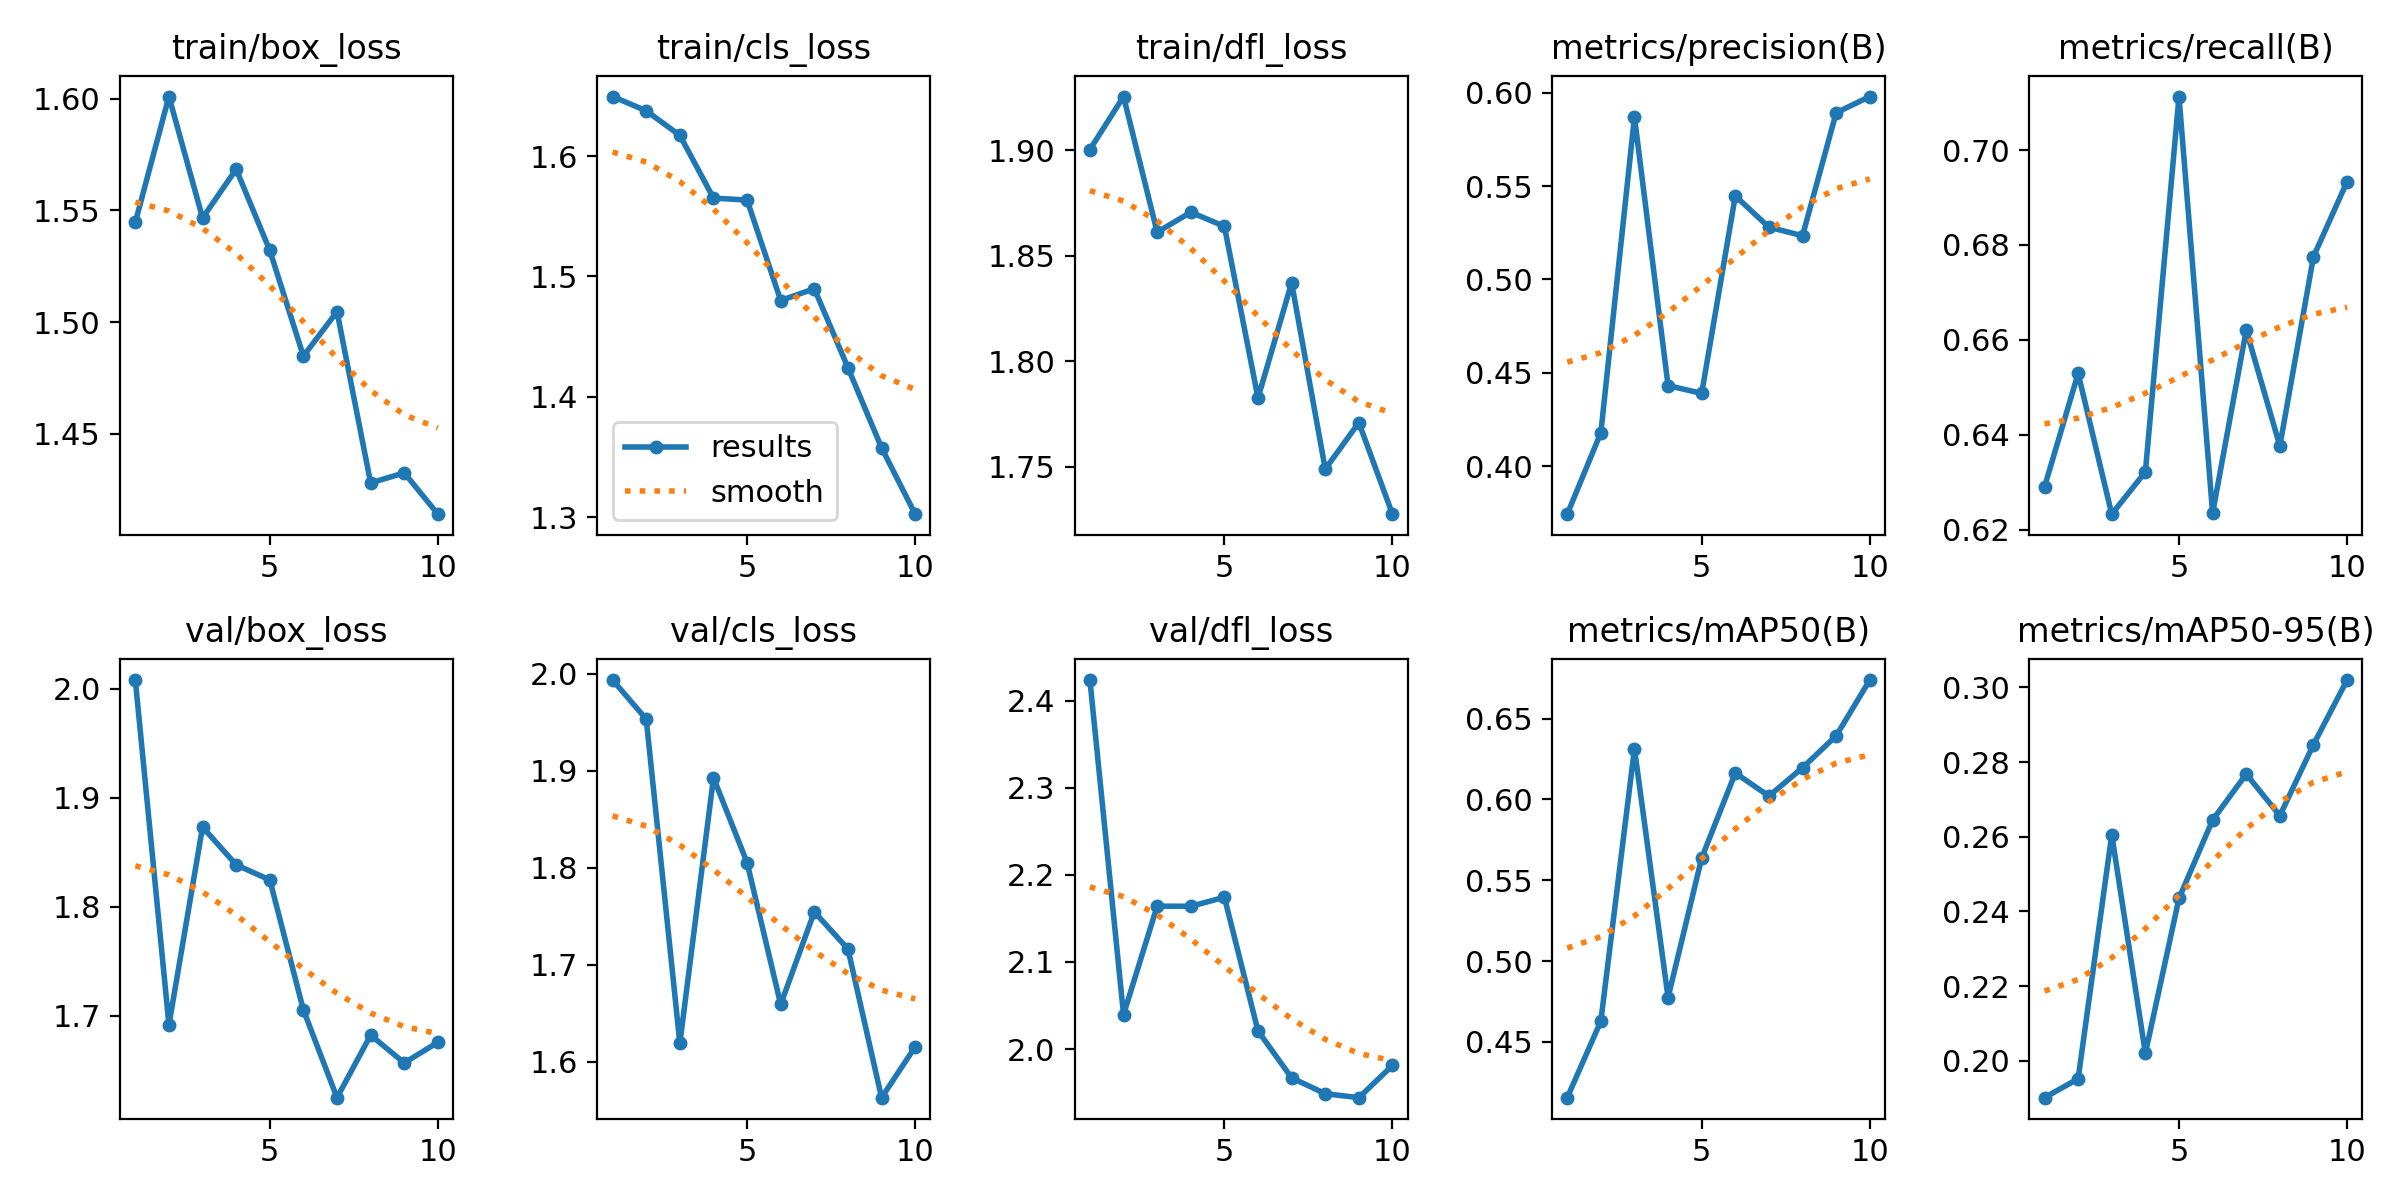

The data file committed next to this chart (first rows):
epoch, time, train/box_loss, train/cls_loss, train/dfl_loss, metrics/precision(B), metrics/recall(B), metrics/mAP50(B), metrics/mAP50-95(B), val/box_loss, val/cls_loss, val/dfl_loss, lr/pg0, lr/pg1, lr/pg2
1, 42, 1.545, 1.65, 1.9, 0.3743, 0.629, 0.4155, 0.1901, 2.008, 1.994, 2.424, 0.06725, 0.0003308, 0.0003308
2, 72.57, 1.601, 1.638, 1.925, 0.4179, 0.6529, 0.4628, 0.1952, 1.692, 1.953, 2.04, 0.03418, 0.0005984, 0.0005984
3, 105.4, 1.547, 1.617, 1.861, 0.587, 0.6233, 0.6313, 0.2606, 1.873, 1.619, 2.164, 0.001049, 0.0008, 0.0008
4, 124.7, 1.568, 1.565, 1.871, 0.4432, 0.6322, 0.4774, 0.202, 1.839, 1.893, 2.164, 0.000703, 0.000703, 0.000703
5, 141.9, 1.532, 1.563, 1.864, 0.439, 0.7113, 0.5637, 0.2435, 1.825, 1.805, 2.174, 0.000604, 0.000604, 0.000604
6, 159.1, 1.485, 1.48, 1.783, 0.5447, 0.6235, 0.6163, 0.2645, 1.706, 1.659, 2.021, 0.000505, 0.000505, 0.000505
7, 176.2, 1.505, 1.49, 1.837, 0.528, 0.662, 0.6021, 0.2768, 1.625, 1.754, 1.967, 0.000406, 0.000406, 0.000406
8, 193.5, 1.428, 1.424, 1.749, 0.5234, 0.6377, 0.6196, 0.2656, 1.682, 1.716, 1.949, 0.000307, 0.000307, 0.000307
9, 210.6, 1.433, 1.358, 1.771, 0.5892, 0.6775, 0.6393, 0.2847, 1.657, 1.563, 1.944, 0.000208, 0.000208, 0.000208
10, 227.8, 1.414, 1.302, 1.727, 0.5979, 0.6934, 0.6738, 0.302, 1.676, 1.615, 1.981, 0.000109, 0.000109, 0.000109
